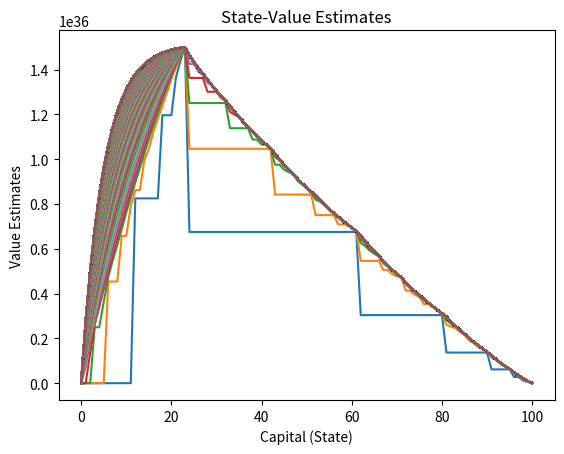
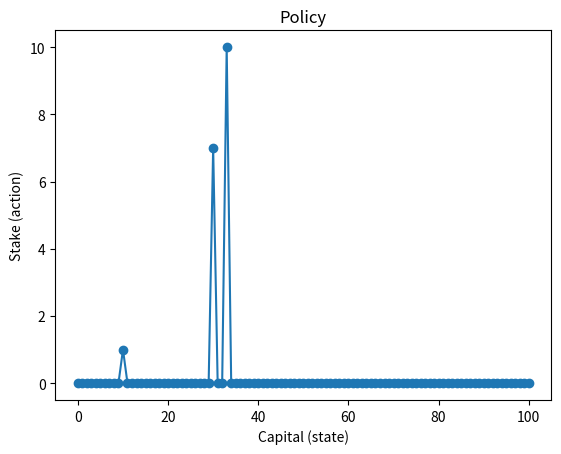

Here is the Python script that generated these plots, in order:
"""

Example 4.3: Gambler's Problem


"""

import numpy as np

from tqdm import tqdm
import matplotlib.pyplot as plt

STATES = np.arange(101)

V = np.empty(101)
V[0] = 0
V[100] = 1

policy = np.zeros(101, dtype=int)


THETA = 0
DISCOUNT = 0

P_HEADS = 0.55

sweeps = np.empty((0,len(V)))

while True:
    delta = 0
    
    for s in tqdm(STATES):
        if s == 0 or s == 100:
            continue
        else:
            v = V[s]
            action_values = np.zeros(min(s, 100-s) + 1)
            for a in range(len(action_values)):
                action_values[a] = P_HEADS * V[s+a] + \
                    (1- P_HEADS) * V[s-a]
            max_a = np.argmax(action_values)
            V[s] = action_values[max_a]
            policy[s] = max_a
            delta = max(delta, abs(v-V[s]))
    sweeps = np.append(sweeps, np.array([V]), axis=0)
    print(policy)
    if delta <= THETA:
        print(delta)
        break

for i, sweep in enumerate(sweeps):
    plt.plot(np.arange(len(sweep)), sweep, linestyle='-')

plt.xlabel("Capital (State)")
plt.ylabel("Value Estimates")
plt.title("State-Value Estimates")

# Add a legend

# Display the plot
plt.show()

print(policy)

plt.plot(np.arange(len(policy)), policy, marker='o')

plt.xlabel("Capital (state)")
plt.ylabel("Stake (action)")
plt.title("Policy")
# Display the plot
plt.show()
